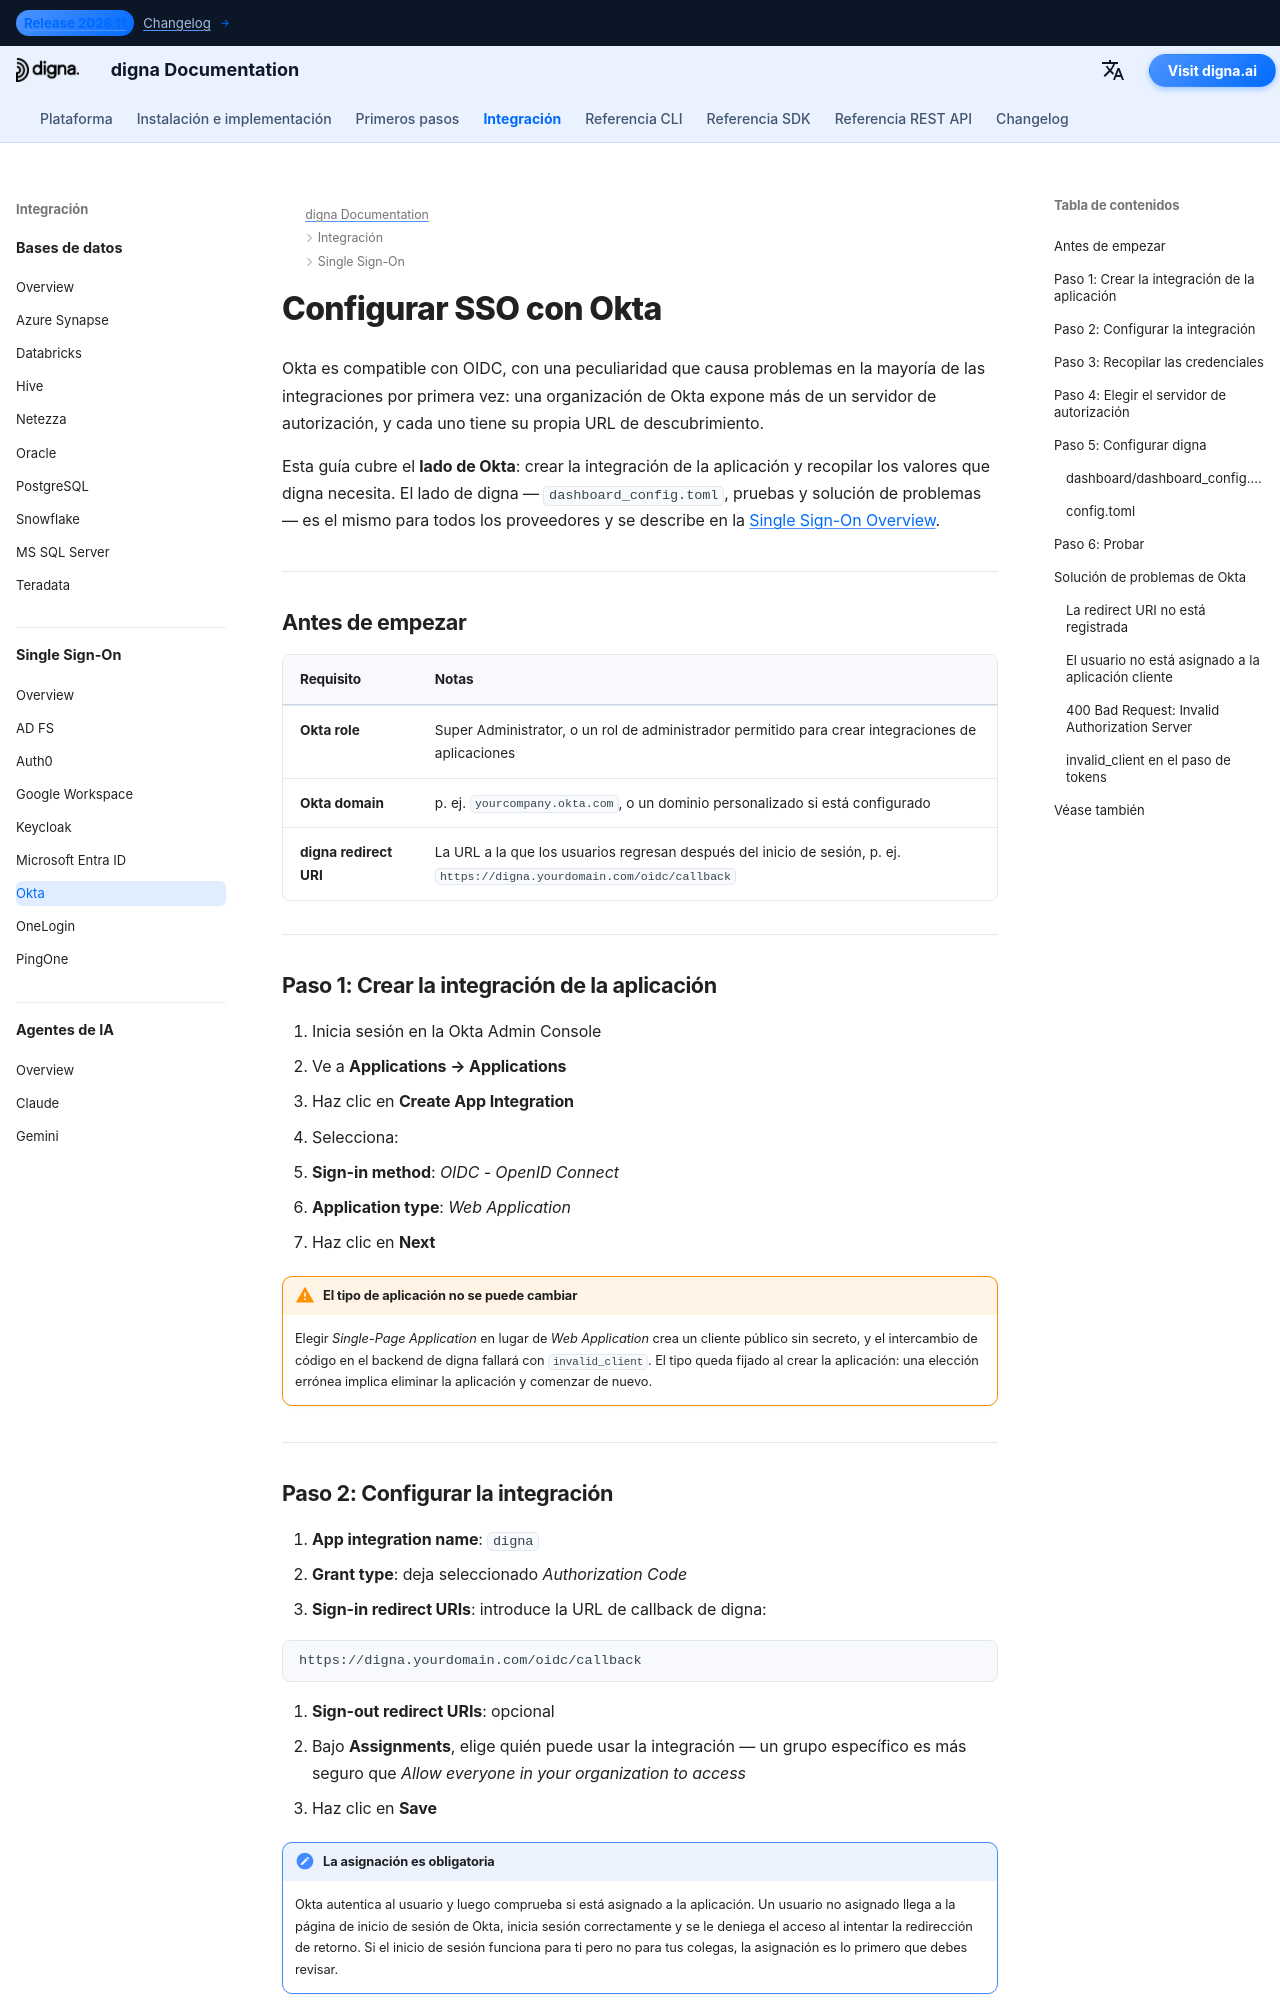

repository: dignaai/digna-docs · page: es/sso/okta_sso_guide/index.html · generator: mkdocs

---
title: Okta SSO – Integración de Single Sign-On | Documentación de digna
description: Configura Single Sign-On para digna con Okta usando OpenID Connect — integración de la aplicación, URIs de redirección de inicio de sesión, credenciales de cliente, elección del servidor de autorización y la configuración correspondiente en digna.
image: /assets/logo_square.png
keywords: digna sso, okta sso, okta oidc, integración de aplicaciones, servidor de autorización, openid connect, autenticación empresarial
---

# Configurar SSO con Okta

Okta es compatible con OIDC, con una peculiaridad que causa problemas en la mayoría de las integraciones por primera vez: una organización de Okta expone más de un servidor de autorización, y cada uno tiene su propia URL de descubrimiento.

Esta guía cubre el **lado de Okta**: crear la integración de la aplicación y recopilar los valores que digna necesita. El lado de digna — `dashboard_config.toml`, pruebas y solución de problemas — es el mismo para todos los proveedores y se describe en la [Single Sign-On Overview](overview.md).

---

## Antes de empezar

| Requisito | Notas |
|---|---|
| **Okta role** | Super Administrator, o un rol de administrador permitido para crear integraciones de aplicaciones |
| **Okta domain** | p. ej. `yourcompany.okta.com`, o un dominio personalizado si está configurado |
| **digna redirect URI** | La URL a la que los usuarios regresan después del inicio de sesión, p. ej. `https://digna.yourdomain.com/oidc/callback` |

---

## Paso 1: Crear la integración de la aplicación

1. Inicia sesión en la Okta Admin Console
2. Ve a **Applications → Applications**
3. Haz clic en **Create App Integration**
4. Selecciona:
   - **Sign-in method**: *OIDC - OpenID Connect*
   - **Application type**: *Web Application*
5. Haz clic en **Next**

!!! warning "El tipo de aplicación no se puede cambiar"

    Elegir *Single-Page Application* en lugar de *Web Application* crea un cliente público sin secreto, y el intercambio de código en el backend de digna fallará con `invalid_client`. El tipo queda fijado al crear la aplicación: una elección errónea implica eliminar la aplicación y comenzar de nuevo.

---
